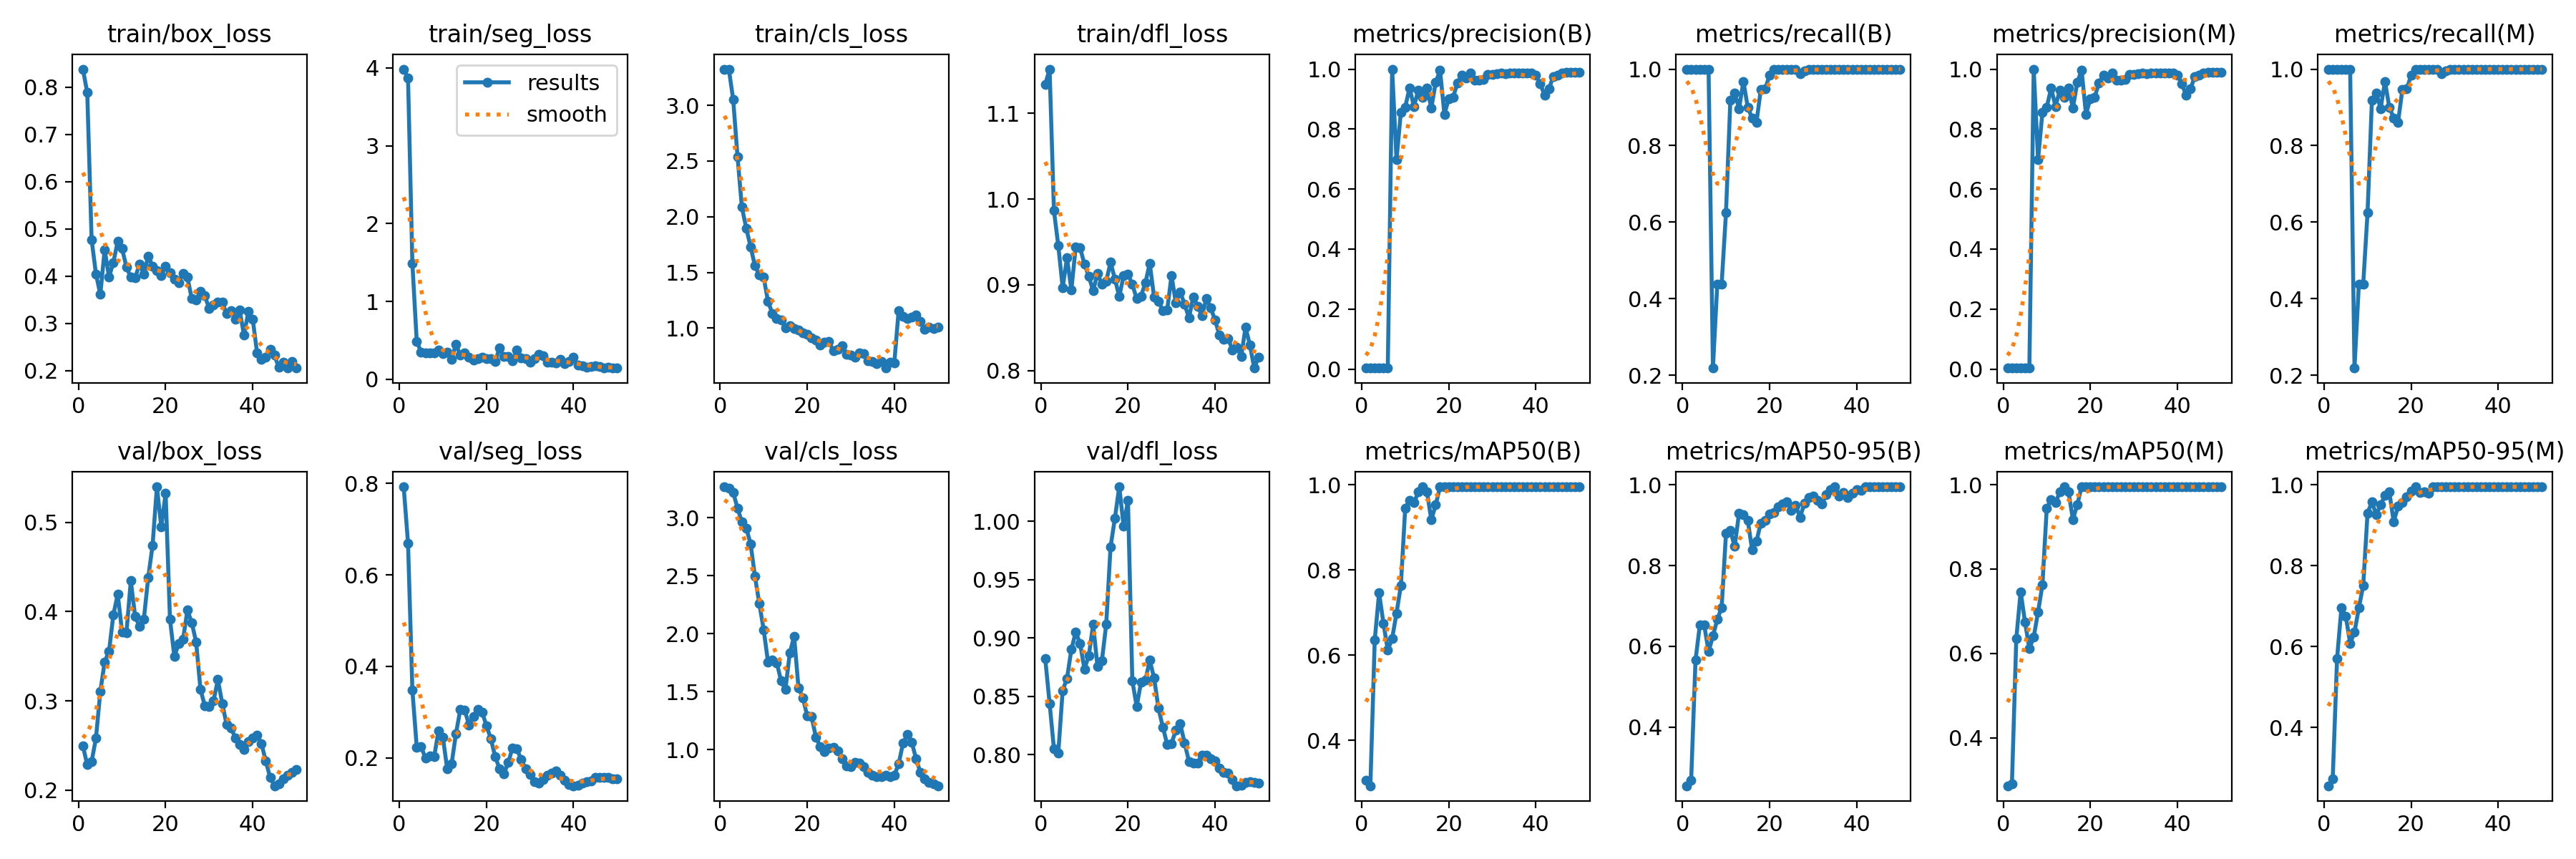

The table this chart was drawn from, first rows:
epoch, train/box_loss, train/seg_loss, train/cls_loss, train/dfl_loss, metrics/precision(B), metrics/recall(B), metrics/mAP50(B), metrics/mAP50-95(B), metrics/precision(M), metrics/recall(M), metrics/mAP50(M), metrics/mAP50-95(M), val/box_loss, val/seg_loss, val/cls_loss, val/dfl_loss, lr/pg0, lr/pg1, lr/pg2
1, 0.8383, 3.986, 3.323, 1.133, 0.00337, 1, 0.3066, 0.255, 0.00337, 1, 0.2863, 0.2556, 0.2497, 0.7927, 3.266, 0.8821, 3.75e-05, 3.75e-05, 3.75e-05
2, 0.7885, 3.868, 3.325, 1.151, 0.00334, 1, 0.2932, 0.2689, 0.00334, 1, 0.291, 0.2722, 0.2285, 0.6693, 3.254, 0.8439, 8.5768e-05, 8.5768e-05, 8.5768e-05
3, 0.4773, 1.486, 3.053, 0.9863, 0.00343, 1, 0.6352, 0.5658, 0.00343, 1, 0.6352, 0.5706, 0.2322, 0.3479, 3.216, 0.8048, 0.0001321, 0.0001321, 0.0001321
4, 0.4048, 0.4869, 2.54, 0.9456, 0.00353, 1, 0.746, 0.6533, 0.00353, 1, 0.746, 0.6957, 0.2583, 0.2236, 3.082, 0.8015, 0.0001764, 0.0001764, 0.0001764
5, 0.3613, 0.3479, 2.086, 0.8969, 0.00348, 1, 0.6748, 0.6525, 0.00348, 1, 0.6748, 0.6748, 0.3107, 0.2252, 2.961, 0.8549, 0.0002187, 0.0002187, 0.0002187
6, 0.4562, 0.3416, 1.897, 0.9315, 0.00342, 1, 0.6113, 0.587, 0.00342, 1, 0.6113, 0.6082, 0.3438, 0.199, 2.91, 0.8653, 0.000259, 0.000259, 0.000259
7, 0.3985, 0.3393, 1.731, 0.8941, 1, 0.2185, 0.6388, 0.6257, 1, 0.2185, 0.6388, 0.6352, 0.3557, 0.2047, 2.775, 0.8901, 0.0002974, 0.0002974, 0.0002974
8, 0.4291, 0.3349, 1.56, 0.9441, 0.6982, 0.4375, 0.6982, 0.6664, 0.6982, 0.4375, 0.6982, 0.6956, 0.3966, 0.2025, 2.493, 0.9049, 0.0003338, 0.0003338, 0.0003338
9, 0.4737, 0.378, 1.478, 0.9433, 0.856, 0.4375, 0.7626, 0.6964, 0.856, 0.4375, 0.7626, 0.7501, 0.4195, 0.2592, 2.261, 0.8953, 0.0003682, 0.0003682, 0.0003682
10, 0.4582, 0.329, 1.457, 0.9242, 0.8734, 0.625, 0.945, 0.8797, 0.8734, 0.625, 0.945, 0.9304, 0.3773, 0.2456, 2.035, 0.8732, 0.0004006, 0.0004006, 0.0004006
11, 0.4195, 0.3476, 1.24, 0.91, 0.9369, 0.9187, 0.9637, 0.8863, 0.9369, 0.9187, 0.9637, 0.9575, 0.3763, 0.1753, 1.756, 0.8847, 0.0004311, 0.0004311, 0.0004311
12, 0.3977, 0.2503, 1.133, 0.8931, 0.8758, 0.9375, 0.9575, 0.8476, 0.8758, 0.9375, 0.9575, 0.9258, 0.4345, 0.1865, 1.774, 0.9115, 0.0004595, 0.0004595, 0.0004595
13, 0.3962, 0.4524, 1.087, 0.9133, 0.929, 0.8969, 0.9825, 0.9298, 0.929, 0.8969, 0.9825, 0.9507, 0.3948, 0.2526, 1.752, 0.8754, 0.000486, 0.000486, 0.000486
14, 0.4261, 0.3056, 1.072, 0.9009, 0.9064, 0.9676, 0.995, 0.9264, 0.9064, 0.9676, 0.995, 0.9732, 0.3832, 0.3055, 1.595, 0.8801, 0.0005105, 0.0005105, 0.0005105
15, 0.4035, 0.3401, 1.003, 0.9042, 0.9358, 0.9001, 0.9825, 0.9122, 0.9358, 0.9001, 0.9825, 0.9825, 0.3917, 0.3051, 1.518, 0.9115, 0.0005331, 0.0005331, 0.0005331
16, 0.4424, 0.2807, 1.024, 0.9263, 0.8708, 0.8721, 0.9176, 0.8385, 0.8708, 0.8721, 0.9176, 0.9084, 0.4381, 0.2716, 1.833, 0.9779, 0.0005536, 0.0005536, 0.0005536
17, 0.4213, 0.2502, 0.9945, 0.9069, 0.9552, 0.8612, 0.9526, 0.8602, 0.9552, 0.8612, 0.9526, 0.9464, 0.4742, 0.2904, 1.977, 1.003, 0.0005722, 0.0005722, 0.0005722
18, 0.4119, 0.2603, 0.9808, 0.8865, 0.9965, 0.947, 0.995, 0.9055, 0.9965, 0.947, 0.995, 0.9561, 0.5398, 0.3062, 1.535, 1.03, 0.0005888, 0.0005888, 0.0005888
19, 0.4014, 0.2782, 0.9585, 0.9105, 0.8496, 0.948, 0.995, 0.9119, 0.8496, 0.948, 0.995, 0.9701, 0.4947, 0.3, 1.448, 0.9958, 0.0006034, 0.0006034, 0.0006034
20, 0.4204, 0.2684, 0.9476, 0.9125, 0.9013, 0.9836, 0.995, 0.9285, 0.9013, 0.9836, 0.995, 0.9841, 0.5327, 0.2707, 1.293, 1.018, 0.000616, 0.000616, 0.000616
21, 0.4069, 0.2643, 0.9138, 0.9007, 0.907, 1, 0.995, 0.9321, 0.907, 1, 0.995, 0.995, 0.3916, 0.2423, 1.285, 0.8633, 0.0006266, 0.0006266, 0.0006266
22, 0.3931, 0.2256, 0.8968, 0.8838, 0.9536, 1, 0.995, 0.9457, 0.9536, 1, 0.995, 0.9804, 0.3499, 0.2033, 1.11, 0.8412, 0.0006353, 0.0006353, 0.0006353
23, 0.3861, 0.3981, 0.8486, 0.887, 0.98, 1, 0.995, 0.9529, 0.98, 1, 0.995, 0.9825, 0.3642, 0.1767, 1.026, 0.8619, 0.000642, 0.000642, 0.000642
24, 0.4065, 0.2888, 0.8723, 0.9024, 0.9714, 1, 0.995, 0.9576, 0.9714, 1, 0.995, 0.9794, 0.3689, 0.1644, 0.9839, 0.8636, 0.0006467, 0.0006467, 0.0006467
25, 0.3983, 0.2889, 0.8791, 0.925, 0.986, 1, 0.995, 0.9373, 0.986, 1, 0.995, 0.995, 0.4017, 0.1898, 1.012, 0.8809, 0.0006494, 0.0006494, 0.0006494
26, 0.3522, 0.2329, 0.7982, 0.8857, 0.9632, 0.9986, 0.995, 0.9498, 0.9632, 0.9986, 0.995, 0.995, 0.3877, 0.2219, 1.023, 0.8656, 0.0006312, 0.0006312, 0.0006312
27, 0.3499, 0.3772, 0.8092, 0.8812, 0.9633, 0.9884, 0.995, 0.9192, 0.9633, 0.9884, 0.995, 0.995, 0.3661, 0.2197, 0.9917, 0.8397, 0.0006312, 0.0006312, 0.0006312
28, 0.368, 0.273, 0.8433, 0.87, 0.9656, 0.9952, 0.995, 0.9535, 0.9656, 0.9952, 0.995, 0.995, 0.3132, 0.1959, 0.9196, 0.8236, 0.0006065, 0.0006065, 0.0006065
29, 0.3581, 0.268, 0.7649, 0.8705, 0.9832, 1, 0.995, 0.9685, 0.9832, 1, 0.995, 0.995, 0.2944, 0.1765, 0.8584, 0.8089, 0.0005818, 0.0005818, 0.0005818
30, 0.3319, 0.2151, 0.7589, 0.9107, 0.9823, 1, 0.995, 0.9716, 0.9823, 1, 0.995, 0.995, 0.2935, 0.164, 0.8513, 0.8095, 0.000557, 0.000557, 0.000557
31, 0.339, 0.2625, 0.7369, 0.8789, 0.9848, 1, 0.995, 0.9607, 0.9848, 1, 0.995, 0.995, 0.3, 0.1487, 0.8917, 0.8209, 0.0005322, 0.0005322, 0.0005322
32, 0.3451, 0.3227, 0.7791, 0.8919, 0.987, 1, 0.995, 0.9529, 0.987, 1, 0.995, 0.995, 0.3238, 0.1447, 0.8879, 0.8263, 0.0005075, 0.0005075, 0.0005075
33, 0.3451, 0.3026, 0.7707, 0.8774, 0.9848, 1, 0.995, 0.9747, 0.9848, 1, 0.995, 0.995, 0.2973, 0.1529, 0.8535, 0.8101, 0.0004827, 0.0004827, 0.0004827
34, 0.3207, 0.2217, 0.7103, 0.8616, 0.988, 1, 0.995, 0.9888, 0.988, 1, 0.995, 0.995, 0.2738, 0.1625, 0.8036, 0.7942, 0.000458, 0.000458, 0.000458
35, 0.3264, 0.2216, 0.7023, 0.8861, 0.9872, 1, 0.995, 0.995, 0.9872, 1, 0.995, 0.995, 0.2701, 0.1674, 0.7828, 0.7927, 0.0004332, 0.0004332, 0.0004332
36, 0.3093, 0.2111, 0.6787, 0.8752, 0.9866, 1, 0.995, 0.9726, 0.9866, 1, 0.995, 0.995, 0.2587, 0.1711, 0.7676, 0.7928, 0.0004085, 0.0004085, 0.0004085
37, 0.3279, 0.2523, 0.7005, 0.864, 0.9862, 1, 0.995, 0.9804, 0.9862, 1, 0.995, 0.995, 0.2516, 0.1623, 0.7686, 0.7993, 0.0003837, 0.0003837, 0.0003837
38, 0.2753, 0.1981, 0.642, 0.8841, 0.9871, 1, 0.995, 0.969, 0.9871, 1, 0.995, 0.995, 0.2456, 0.1513, 0.7786, 0.7992, 0.000359, 0.000359, 0.000359
39, 0.3252, 0.2306, 0.6916, 0.8732, 0.9861, 1, 0.995, 0.9784, 0.9861, 1, 0.995, 0.995, 0.2547, 0.1421, 0.7676, 0.7966, 0.0003343, 0.0003343, 0.0003343
40, 0.3094, 0.2784, 0.6864, 0.859, 0.9804, 1, 0.995, 0.9872, 0.9804, 1, 0.995, 0.995, 0.2585, 0.139, 0.7806, 0.7946, 0.0003095, 0.0003095, 0.0003095
41, 0.2379, 0.1768, 1.155, 0.8415, 0.9521, 1, 0.995, 0.9856, 0.9521, 1, 0.995, 0.995, 0.2618, 0.1403, 0.8763, 0.7882, 0.0002848, 0.0002848, 0.0002848
42, 0.2244, 0.1701, 1.107, 0.8362, 0.9131, 1, 0.995, 0.995, 0.9131, 1, 0.995, 0.995, 0.2524, 0.1441, 1.056, 0.7849, 0.00026, 0.00026, 0.00026
43, 0.228, 0.1524, 1.084, 0.8374, 0.9338, 1, 0.995, 0.995, 0.9338, 1, 0.995, 0.995, 0.2326, 0.1474, 1.129, 0.7838, 0.0002352, 0.0002352, 0.0002352
44, 0.2454, 0.1647, 1.101, 0.8242, 0.9757, 0.9987, 0.995, 0.995, 0.9757, 0.9987, 0.995, 0.995, 0.2144, 0.1502, 1.066, 0.7786, 0.0002105, 0.0002105, 0.0002105
45, 0.2326, 0.1675, 1.12, 0.8273, 0.9809, 1, 0.995, 0.995, 0.9809, 1, 0.995, 0.995, 0.2051, 0.1572, 0.9239, 0.7732, 0.0001857, 0.0001857, 0.0001857
46, 0.2066, 0.1602, 1.06, 0.8165, 0.9866, 1, 0.995, 0.995, 0.9866, 1, 0.995, 0.995, 0.207, 0.1577, 0.8028, 0.7738, 0.000161, 0.000161, 0.000161
47, 0.2181, 0.1464, 0.9901, 0.8506, 0.9887, 1, 0.995, 0.995, 0.9887, 1, 0.995, 0.995, 0.2127, 0.1577, 0.7484, 0.776, 0.0001363, 0.0001363, 0.0001363
48, 0.2056, 0.1506, 1.008, 0.8301, 0.9889, 1, 0.995, 0.995, 0.9889, 1, 0.995, 0.995, 0.2171, 0.1566, 0.721, 0.7765, 0.0001115, 0.0001115, 0.0001115
49, 0.2195, 0.1459, 0.9942, 0.8031, 0.9886, 1, 0.995, 0.995, 0.9886, 1, 0.995, 0.995, 0.2204, 0.155, 0.7046, 0.7762, 8.675e-05, 8.675e-05, 8.675e-05
50, 0.2055, 0.1429, 1.008, 0.8159, 0.9885, 1, 0.995, 0.995, 0.9885, 1, 0.995, 0.995, 0.2236, 0.1539, 0.6899, 0.7758, 6.2e-05, 6.2e-05, 6.2e-05
